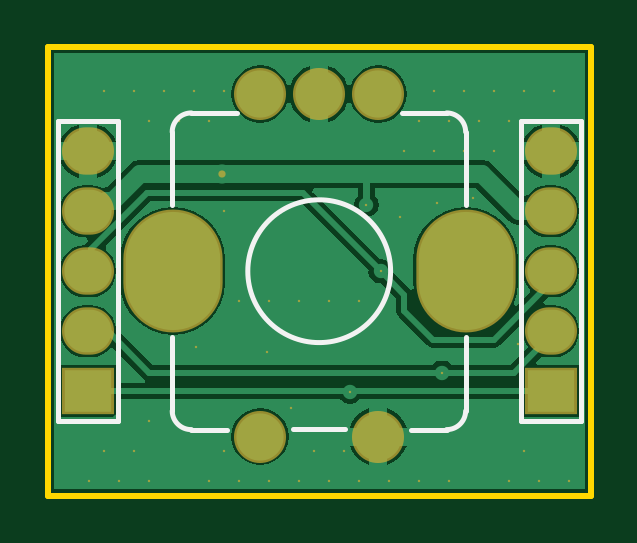
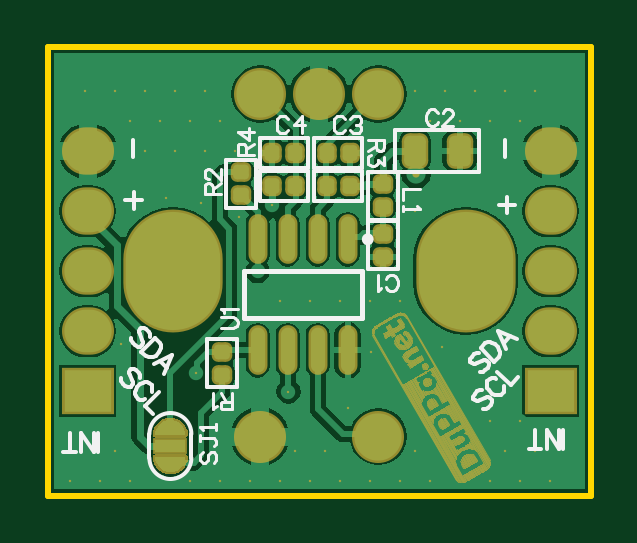
Circuit board: 8 layer files. Board 23.0 x 19.0 mm.
- bottom_copper: EncoderI2C_Mini.GBL (22448 bytes)
- bottom_silk: EncoderI2C_Mini.GBO (8258 bytes)
- paste: EncoderI2C_Mini.GBP (1877 bytes)
- bottom_mask: EncoderI2C_Mini.GBS (28894 bytes)
- outline: EncoderI2C_Mini.GKO (278 bytes)
- top_copper: EncoderI2C_Mini.GTL (11130 bytes)
- top_silk: EncoderI2C_Mini.GTO (895 bytes)
- top_mask: EncoderI2C_Mini.GTS (1984 bytes)

=== bottom_copper: EncoderI2C_Mini.GBL (22448 bytes, source omitted) ===
=== bottom_silk: EncoderI2C_Mini.GBO (8258 bytes, source omitted) ===
=== paste: EncoderI2C_Mini.GBP (1877 bytes, source withheld) ===
=== bottom_mask: EncoderI2C_Mini.GBS (28894 bytes, source omitted) ===
=== outline: EncoderI2C_Mini.GKO ===
G04*
G04 #@! TF.GenerationSoftware,Altium Limited,Altium Designer,20.0.10 (225)*
G04*
G04 Layer_Color=16711935*
%FSLAX25Y25*%
%MOIN*%
G70*
G01*
G75*
%ADD19C,0.01000*%
D19*
X-45276Y-37402D02*
Y37402D01*
X45276D01*
Y-37402D02*
Y37402D01*
X-45276Y-37402D02*
X45276Y-37402D01*
M02*

=== top_copper: EncoderI2C_Mini.GTL (11130 bytes, source omitted) ===
=== top_silk: EncoderI2C_Mini.GTO ===
G04*
G04 #@! TF.GenerationSoftware,Altium Limited,Altium Designer,20.0.10 (225)*
G04*
G04 Layer_Color=65535*
%FSLAX25Y25*%
%MOIN*%
G70*
G01*
G75*
%ADD10C,0.00800*%
%ADD11C,0.00787*%
D10*
X11900Y0D02*
G03*
X11900Y0I-11900J0D01*
G01*
X24409Y23204D02*
G03*
X21235Y26378I-3174J-0D01*
G01*
X-21300Y26378D02*
G03*
X-24500Y23204I-13J-3187D01*
G01*
Y-23300D02*
G03*
X-21300Y-26400I3150J50D01*
G01*
X21235D02*
G03*
X24409Y-23300I37J3137D01*
G01*
Y11024D02*
Y23204D01*
X13780Y26378D02*
X21235D01*
X-21300D02*
X-13780D01*
X-24500Y11024D02*
Y23204D01*
Y-23300D02*
Y-11024D01*
X-21300Y-26400D02*
X-15400D01*
X15354D02*
X21235D01*
X24409Y-23300D02*
Y-11024D01*
X-4331Y-26378D02*
X4331D01*
D11*
X-43583Y-25000D02*
X-33583D01*
X-43583D02*
Y25000D01*
X-33583Y-25000D02*
Y25000D01*
X-43583D02*
X-33583D01*
X33583Y-25000D02*
X43583D01*
X33583D02*
Y25000D01*
X43583Y-25000D02*
Y25000D01*
X33583D02*
X43583D01*
M02*

=== top_mask: EncoderI2C_Mini.GTS ===
G04*
G04 #@! TF.GenerationSoftware,Altium Limited,Altium Designer,20.0.10 (225)*
G04*
G04 Layer_Color=8388736*
%FSLAX25Y25*%
%MOIN*%
G70*
G01*
G75*
%ADD12O,0.08674X0.07887*%
%ADD13R,0.08674X0.07887*%
%ADD14C,0.08674*%
%ADD15O,0.16548X0.20485*%
%ADD16C,0.01200*%
%ADD17C,0.00400*%
D12*
X-38583Y20000D02*
D03*
Y10000D02*
D03*
Y0D02*
D03*
Y-10000D02*
D03*
X38583Y20000D02*
D03*
Y10000D02*
D03*
Y0D02*
D03*
Y-10000D02*
D03*
D13*
X-38583Y-20000D02*
D03*
X38583D02*
D03*
D14*
X9843Y-27559D02*
D03*
X-9843D02*
D03*
Y29528D02*
D03*
X0D02*
D03*
X9843D02*
D03*
D15*
X-24409Y0D02*
D03*
X24409D02*
D03*
D16*
X-16142Y16142D02*
D03*
D17*
X13386Y9055D02*
D03*
X33071Y-12205D02*
D03*
X25591Y12205D02*
D03*
X19685Y11417D02*
D03*
X-8386Y-4961D02*
D03*
X16614Y25039D02*
D03*
X19114Y30039D02*
D03*
X-28386Y-24961D02*
D03*
X41614Y-34961D02*
D03*
X-13386D02*
D03*
X1614D02*
D03*
X-35886Y30039D02*
D03*
X-886Y-29961D02*
D03*
X6614Y-34961D02*
D03*
X19114Y20039D02*
D03*
X26614Y25039D02*
D03*
X29114Y20039D02*
D03*
X-15886Y-29961D02*
D03*
X29114Y30039D02*
D03*
X21614Y25039D02*
D03*
X-35886Y-29961D02*
D03*
X-28386Y-34961D02*
D03*
X-13386Y-4961D02*
D03*
X31614Y-34961D02*
D03*
X36614D02*
D03*
X-15886Y10039D02*
D03*
X31614Y25039D02*
D03*
X-8386Y-34961D02*
D03*
X4114Y-29961D02*
D03*
X1614Y-4961D02*
D03*
X39114Y30039D02*
D03*
X-3386Y-4961D02*
D03*
X-33386Y-24961D02*
D03*
X-20886Y30039D02*
D03*
X-38386Y-34961D02*
D03*
X-23386Y25039D02*
D03*
X16614Y-34961D02*
D03*
X21614D02*
D03*
X-30886Y30039D02*
D03*
X11614Y-34961D02*
D03*
X-18386Y25039D02*
D03*
X-33386Y-34961D02*
D03*
X-18386D02*
D03*
X6614Y-4961D02*
D03*
X-15886Y30039D02*
D03*
X34114Y-29961D02*
D03*
X-33386Y25039D02*
D03*
X-25886Y30039D02*
D03*
X24114D02*
D03*
Y20039D02*
D03*
X34114Y30039D02*
D03*
X-28386Y25039D02*
D03*
X-3386Y-34961D02*
D03*
X-30886Y-29961D02*
D03*
X14114Y20039D02*
D03*
X-8661Y-13386D02*
D03*
X-20472Y-12598D02*
D03*
X-4724Y-22835D02*
D03*
X7874Y11024D02*
D03*
X10236Y0D02*
D03*
X20472Y-16929D02*
D03*
X5118Y-20079D02*
D03*
M02*

